Run: headless pygame with SDL's dummy video driver; simulated clock (each Clock.tick advances the game by its frame time, no real sleeping); random seed 0; keys injected as events and as key.get_pressed() state; mouse plan: one left click at the window centre at the start of phase 2, then a move to the lower-right quarter at the start of phase 3.
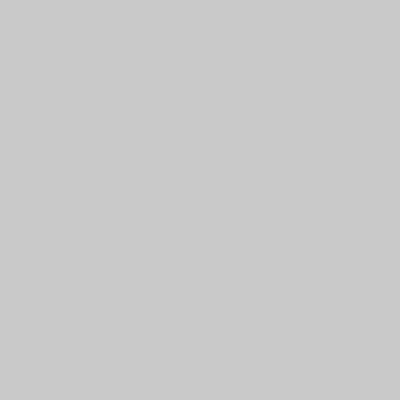
Frame 1 of 4 · flips 1–60 · no input
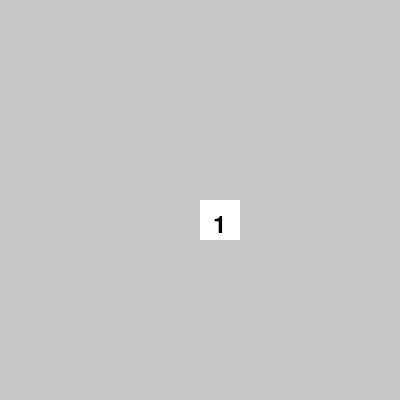
Frame 2 of 4 · flips 61–180 · clicked the window centre · tapped SPACE, RETURN · held RIGHT (→), D
Frame 3 of 4 · flips 181–300 · moved the mouse to the lower-right quarter · held DOWN (↓), S · screen unchanged from frame 2, image omitted
Frame 4 of 4 · flips 301–420 · held LEFT (←), A, UP (↑), W · screen unchanged from frame 3, image omitted

The pygame program that drew these frames:

import pygame
import random

# Constants
WIDTH, HEIGHT = 400, 400
GRID_SIZE = 10
CELL_SIZE = WIDTH // GRID_SIZE

# Colors
WHITE = (255, 255, 255)
BLACK = (0, 0, 0)
GRAY = (200, 200, 200)

# New color for marked tiles
RED = (255, 0, 0)
GREEN = (0, 255, 0)

# Initialize Pygame
pygame.init()

# Create the game window
screen = pygame.display.set_mode((WIDTH, HEIGHT))
pygame.display.set_caption("Minesweeper")

# Fonts
font = pygame.font.Font(None, 36)

# Font for larger messages
large_font = pygame.font.Font(None, 48)

# Function to create the game grid
def create_grid():
    grid = [[0] * GRID_SIZE for _ in range(GRID_SIZE)]
    mines = random.sample(range(GRID_SIZE * GRID_SIZE), GRID_SIZE)

    for mine in mines:
        row, col = divmod(mine, GRID_SIZE)
        grid[row][col] = -1  # -1 represents a mine
        for i in range(row - 1, row + 2):
            for j in range(col - 1, col + 2):
                if 0 <= i < GRID_SIZE and 0 <= j < GRID_SIZE and grid[i][j] != -1:
                    grid[i][j] += 1  # Increment neighboring cells
    return grid

# Function to draw the grid and messages
def draw_grid(grid, revealed, marked, game_over):
    for row in range(GRID_SIZE):
        for col in range(GRID_SIZE):
            x, y = col * CELL_SIZE, row * CELL_SIZE
            if revealed[row][col]:
                pygame.draw.rect(screen, WHITE, (x, y, CELL_SIZE, CELL_SIZE))
                if grid[row][col] > 0:
                    text = font.render(str(grid[row][col]), True, BLACK)
                    screen.blit(text, (x + CELL_SIZE // 3, y + CELL_SIZE // 3))
                elif grid[row][col] == -1:
                    pygame.draw.circle(screen, BLACK, (x + CELL_SIZE // 2, y + CELL_SIZE // 2), CELL_SIZE // 3)
            else:
                if marked[row][col]:
                    pygame.draw.rect(screen, RED, (x, y, CELL_SIZE, CELL_SIZE))
                else:
                    pygame.draw.rect(screen, GRAY, (x, y, CELL_SIZE, CELL_SIZE))

    if game_over:
        message = large_font.render("Game over!", True, RED)
        screen.blit(message, (WIDTH // 2 - 90, HEIGHT // 2 - 30))
    elif all(all(revealed[row][col] or grid[row][col] == -1 for col in range(GRID_SIZE)) for row in range(GRID_SIZE)):
        message = large_font.render("You win!", True, GREEN)
        screen.blit(message, (WIDTH // 2 - 80, HEIGHT // 2 - 30))


# Function to initialize the game state
def initialize_game():
    return create_grid(), [[False] * GRID_SIZE for _ in range(GRID_SIZE)], [[False] * GRID_SIZE for _ in range(GRID_SIZE)], False

# Main game loop
def main():
    grid, revealed, marked, game_over = initialize_game()

    while True:
        for event in pygame.event.get():
            if event.type == pygame.QUIT:
                pygame.quit()
                quit()
            elif event.type == pygame.MOUSEBUTTONDOWN and not game_over:
                x, y = pygame.mouse.get_pos()
                col, row = x // CELL_SIZE, y // CELL_SIZE

                # Left click to reveal the cell
                if event.button == 1 and marked[row][col] == False:
                    revealed[row][col] = True

                    if grid[row][col] == -1:
                        game_over = True

                # Right click to mark/unmark the cell with an "X"
                elif event.button == 3:
                    marked[row][col] = not marked[row][col]

        screen.fill(BLACK)
        draw_grid(grid, revealed, marked, game_over)
        pygame.display.flip()

        if all(all(revealed[row][col] or grid[row][col] == -1 for col in range(GRID_SIZE)) for row in range(GRID_SIZE)):
            print("You win!")
            pygame.time.delay(5000)  # Wait for 5 second before restarting
            grid, revealed, marked, game_over = initialize_game()

        if game_over:
            print("Game over!")
            pygame.time.delay(5000)  # Wait for 5 second before restarting
            grid, revealed, marked, game_over = initialize_game()


# Run the game
if __name__ == "__main__":
    main()
